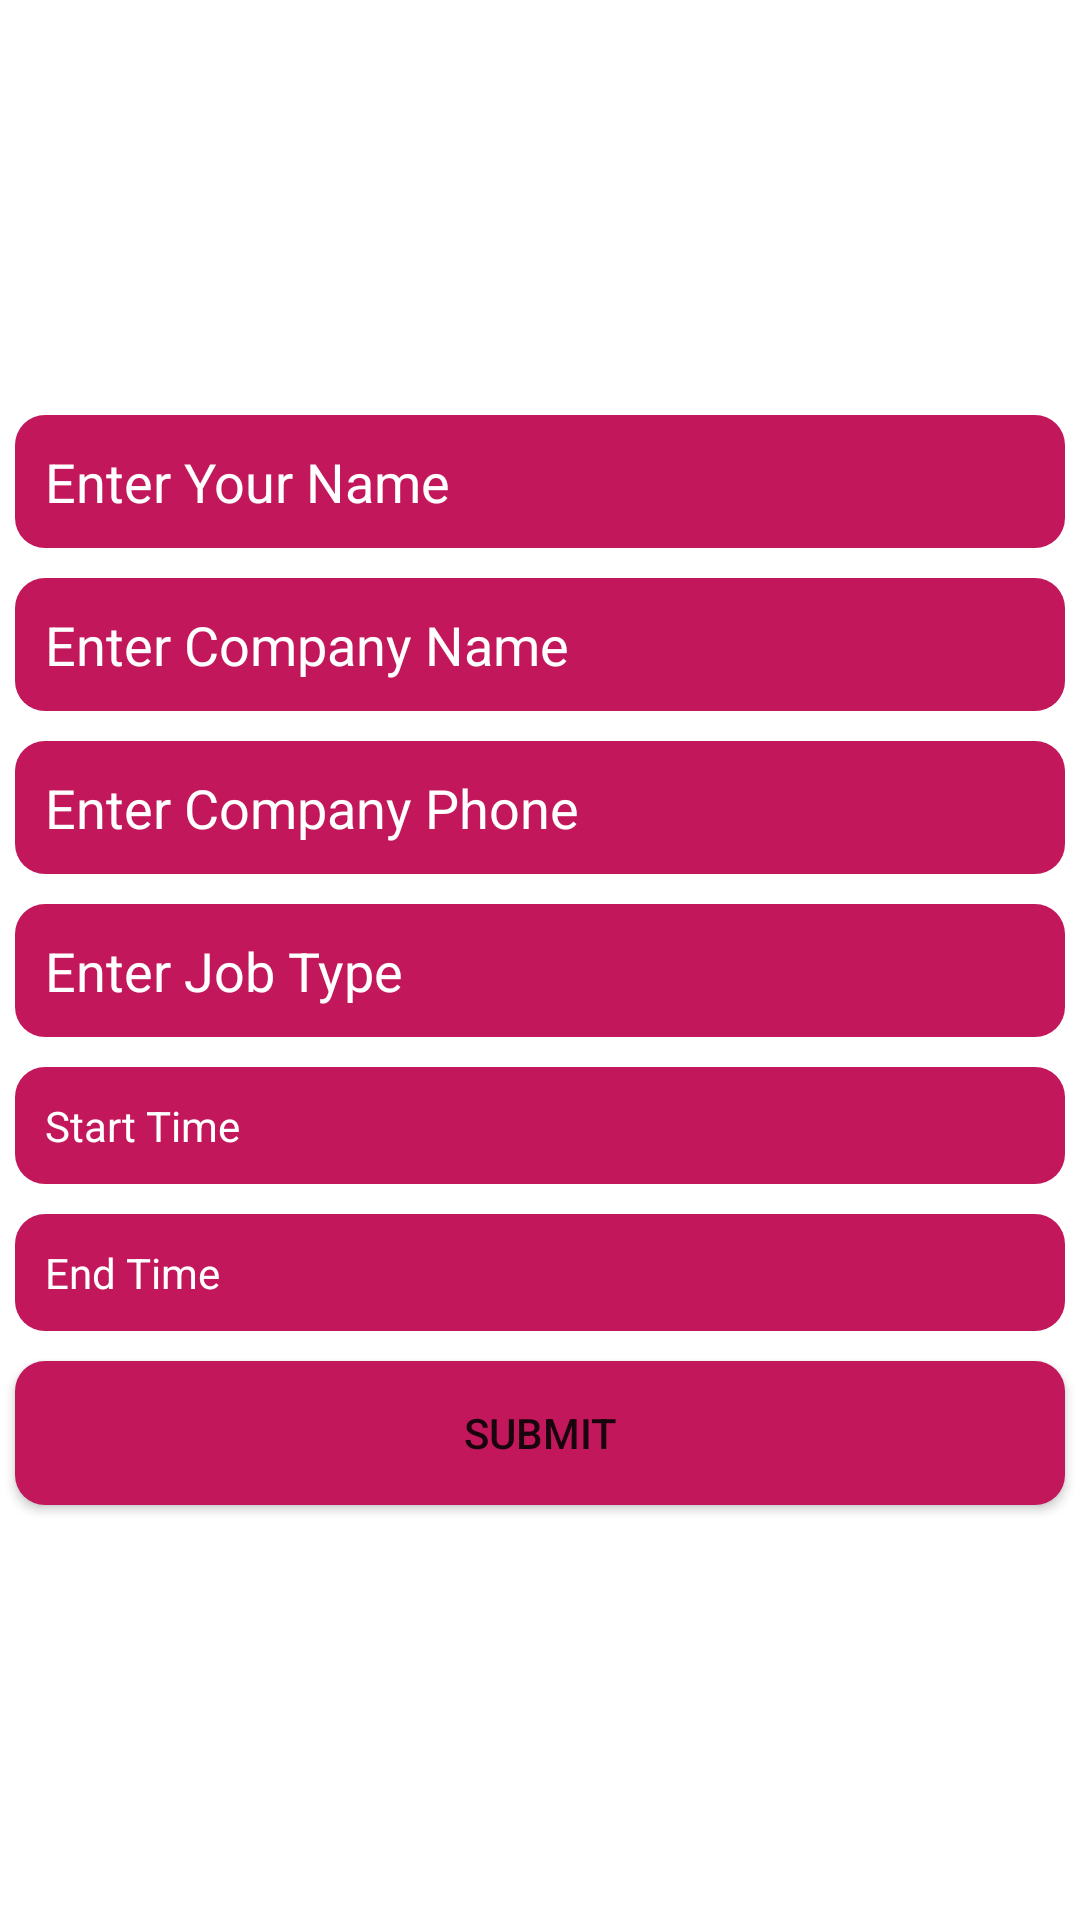

The Android layout XML behind this screen, and the referenced resources:
<!-- AndroidManifest.xml: application theme Theme.AplusTimesheet -->
<!-- res/layout/activity_booking_.xml -->
<?xml version="1.0" encoding="utf-8"?>
<RelativeLayout
    xmlns:android="http://schemas.android.com/apk/res/android"
    xmlns:app="http://schemas.android.com/apk/res-auto"
    xmlns:tools="http://schemas.android.com/tools"
    android:layout_width="match_parent"
    android:layout_height="match_parent"
    android:layout_gravity="center"
    tools:context=".Booking_Activity">

    <LinearLayout
        android:layout_width="match_parent"
        android:layout_height="match_parent"
        android:gravity="center"
        android:orientation="vertical">

        <EditText
            android:layout_width="match_parent"
            android:layout_height="wrap_content"
            android:id="@+id/userName"
            android:inputType="text"
            android:textColor="@color/white"
            android:layout_margin="5dp"
            android:padding="10dp"
            android:hint="Enter Your Name"
            android:textColorHint="@color/white"
            android:background="@drawable/buttons"/>
        <EditText
            android:layout_width="match_parent"
            android:layout_height="wrap_content"
            android:id="@+id/companyName"
            android:inputType="text"
            android:textColor="@color/white"
            android:layout_margin="5dp"
            android:padding="10dp"
            android:hint="Enter Company Name"
            android:textColorHint="@color/white"
            android:background="@drawable/buttons"/>
        <EditText
            android:layout_width="match_parent"
            android:layout_height="wrap_content"
            android:id="@+id/companyContact"
            android:inputType="text"
            android:textColor="@color/white"
            android:layout_margin="5dp"
            android:padding="10dp"
            android:hint="Enter Company Phone"
            android:textColorHint="@color/white"
            android:background="@drawable/buttons"/>

        <EditText
            android:layout_width="match_parent"
            android:layout_height="wrap_content"
            android:id="@+id/enterJobType"
            android:inputType="text"
            android:textColor="@color/white"
            android:layout_margin="5dp"
            android:padding="10dp"
            android:hint="Enter Job Type"
            android:textColorHint="@color/white"
            android:background="@drawable/buttons"/>
        <TextView
            android:layout_width="match_parent"
            android:layout_height="wrap_content"
            android:id="@+id/startTime"
            android:inputType="text"
            android:textColor="@color/white"
            android:layout_margin="5dp"
            android:padding="10dp"
            android:hint="Start Time"
            android:textColorHint="@color/white"
            android:background="@drawable/buttons"/>
        <TextView
            android:layout_width="match_parent"
            android:layout_height="wrap_content"
            android:id="@+id/endTime"
            android:inputType="text"
            android:textColor="@color/white"
            android:layout_margin="5dp"
            android:padding="10dp"
            android:hint="End Time"
            android:textColorHint="@color/white"
            android:background="@drawable/buttons"/>

        <Button
            android:layout_width="match_parent"
            android:layout_height="wrap_content"
            android:id="@+id/subBtn"
            android:text="Submit"
            android:layout_margin="5dp"
            android:background="@drawable/buttons"></Button>

    </LinearLayout>

</RelativeLayout>
<!-- resources referenced by this layout -->
<resources>
  <color name="white">#FFFFFFFF</color>
  <!-- drawable buttons (drawable) -->
  <?xml version="1.0" encoding="utf-8"?>
  <shape xmlns:android="http://schemas.android.com/apk/res/android">
      <solid android:color="@color/purple_700"></solid>
      <corners android:radius="10dp"></corners>
  </shape>
  <style name="Theme.AplusTimesheet" parent="Theme.MaterialComponents.DayNight.NoActionBar">
          
          <item name="colorPrimary">@color/purple_500</item>
          <item name="colorPrimaryVariant">@color/purple_700</item>
          <item name="colorOnPrimary">@color/white</item>
          
          <item name="colorSecondary">@color/teal_200</item>
          <item name="colorSecondaryVariant">@color/teal_700</item>
          <item name="colorOnSecondary">@color/black</item>
          
          <item name="android:statusBarColor" tools:targetApi="l">?attr/colorPrimaryVariant</item>
          
      </style>
  <color name="purple_700">#c2185b</color>
  <color name="purple_500">#FF6200EE</color>
  <color name="teal_200">#a00037</color>
  <color name="teal_700">#FF018786</color>
  <color name="black">#FF000000</color>
</resources>
